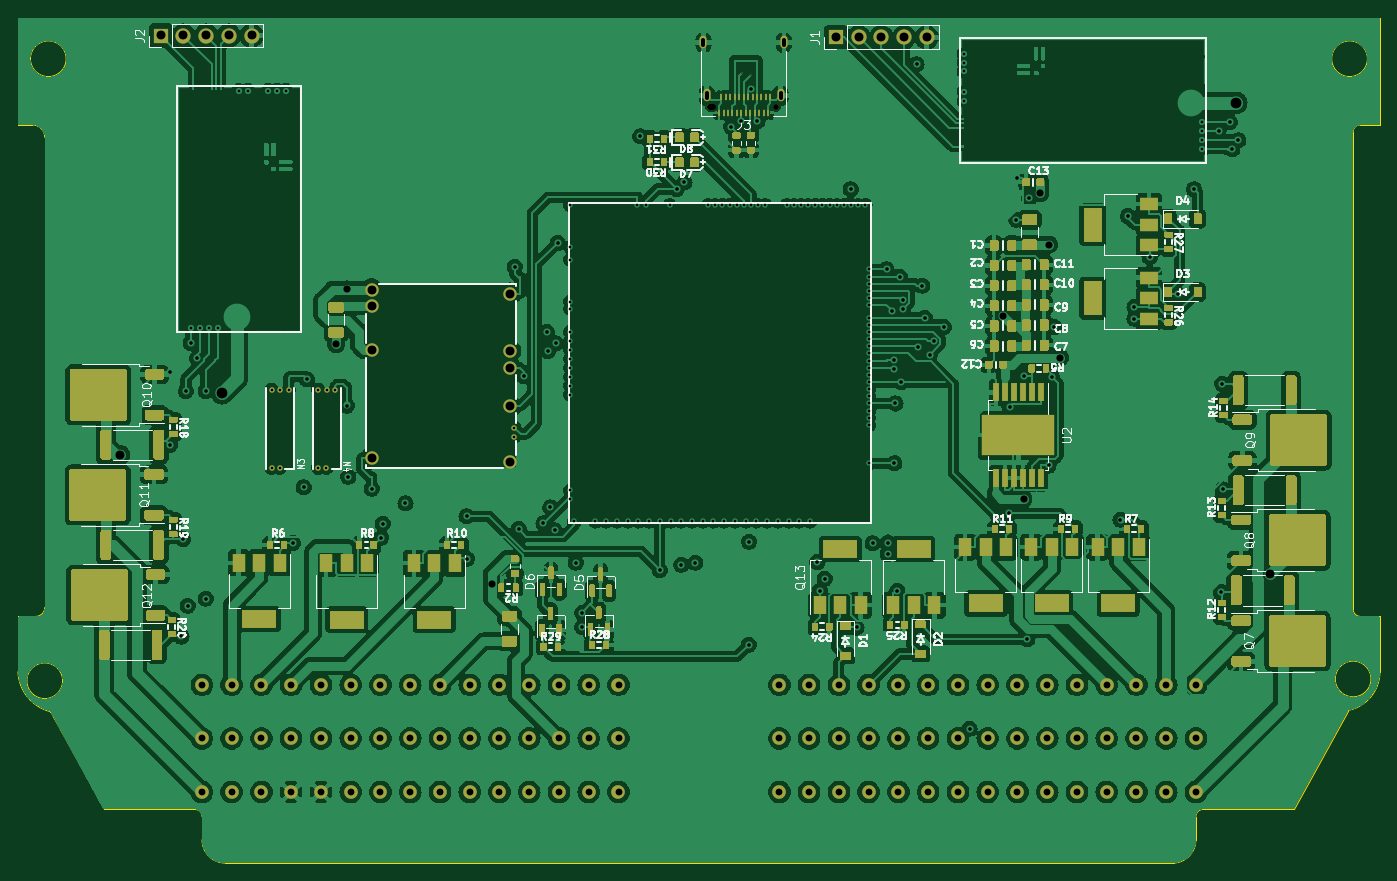
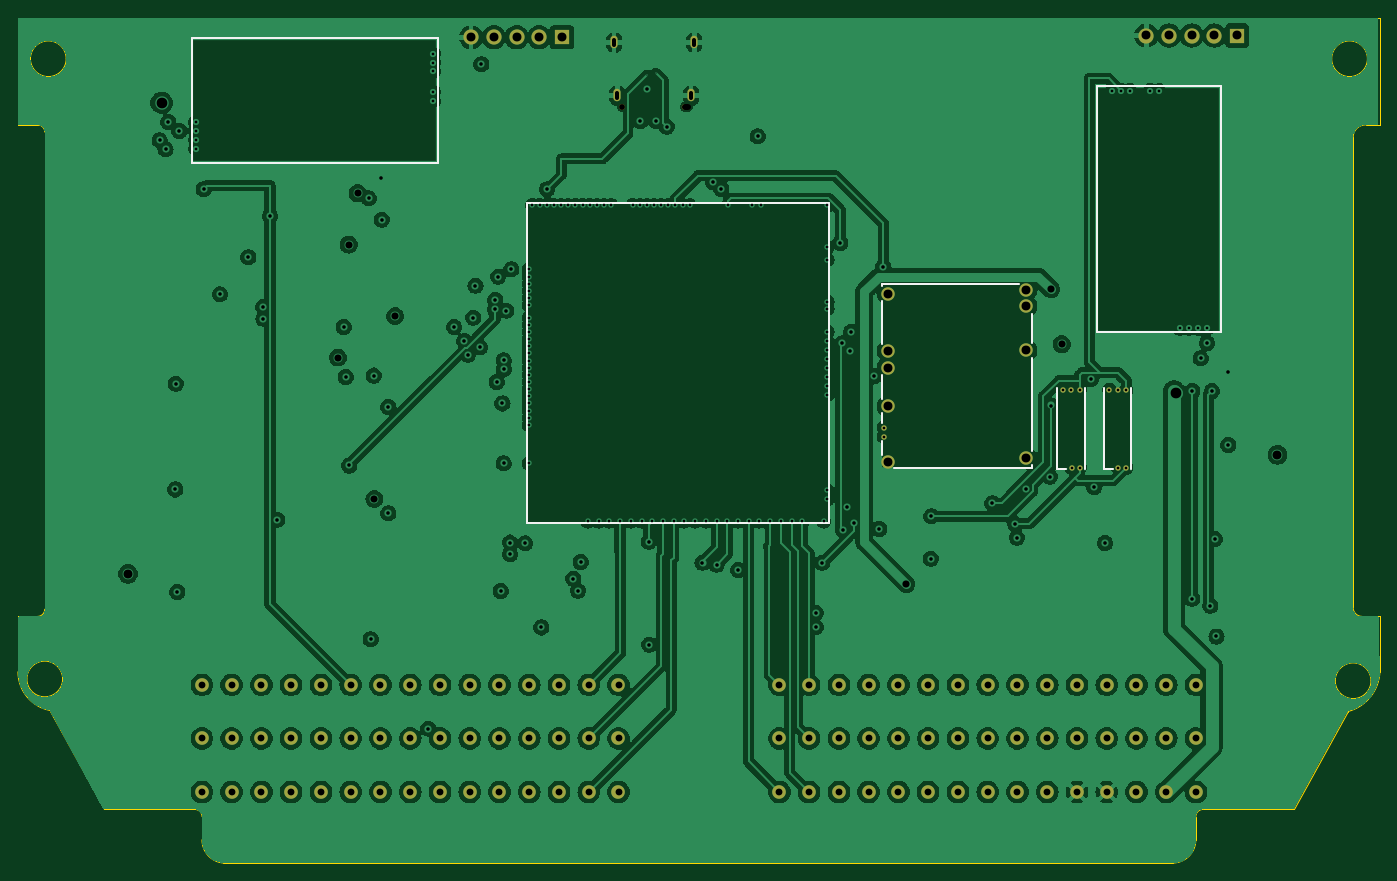
Circuit board: 10 layer files. Board 152.4 x 94.6 mm.
- bottom_copper: lewycustom-B_Cu.gbl (398251 bytes)
- bottom_mask: lewycustom-B_Mask.gbs (3916 bytes)
- paste: lewycustom-B_Paste.gbp (533 bytes)
- bottom_silk: lewycustom-B_Silkscreen.gbo (1968 bytes)
- outline: lewycustom-Edge_Cuts.gm1 (2704 bytes)
- top_copper: lewycustom-F_Cu.gtl (656975 bytes)
- top_mask: lewycustom-F_Mask.gts (52090 bytes)
- paste: lewycustom-F_Paste.gtp (54727 bytes)
- top_silk: lewycustom-F_Silkscreen.gto (94337 bytes)
- drill: lewycustom.drl (5309 bytes)

=== bottom_copper: lewycustom-B_Cu.gbl (398251 bytes, source omitted) ===
=== bottom_mask: lewycustom-B_Mask.gbs ===
G04 #@! TF.GenerationSoftware,KiCad,Pcbnew,7.0.10-7.0.10~ubuntu22.04.1*
G04 #@! TF.CreationDate,2024-01-28T11:22:59+00:00*
G04 #@! TF.ProjectId,lewycustom,6c657779-6375-4737-946f-6d2e6b696361,rev?*
G04 #@! TF.SameCoordinates,Original*
G04 #@! TF.FileFunction,Soldermask,Bot*
G04 #@! TF.FilePolarity,Negative*
%FSLAX46Y46*%
G04 Gerber Fmt 4.6, Leading zero omitted, Abs format (unit mm)*
G04 Created by KiCad (PCBNEW 7.0.10-7.0.10~ubuntu22.04.1) date 2024-01-28 11:22:59*
%MOMM*%
%LPD*%
G01*
G04 APERTURE LIST*
%ADD10C,0.600000*%
%ADD11C,0.650000*%
%ADD12O,0.950000X0.650000*%
%ADD13O,0.800000X1.400000*%
%ADD14R,1.700000X1.700000*%
%ADD15O,1.700000X1.700000*%
%ADD16C,1.524000*%
%ADD17C,1.500000*%
G04 APERTURE END LIST*
D10*
G04 #@! TO.C,M4*
X33600000Y52950000D03*
X34550000Y52950000D03*
X35499998Y52950000D03*
X34500000Y44250000D03*
X33600000Y44250000D03*
G04 #@! TD*
D11*
G04 #@! TO.C,J3*
X84800000Y84640000D03*
D12*
X77600000Y84640000D03*
D13*
X85690000Y91840000D03*
X85330000Y85890000D03*
X77070000Y85890000D03*
X76710000Y91840000D03*
G04 #@! TD*
D14*
G04 #@! TO.C,J2*
X15980000Y92600000D03*
D15*
X18520000Y92600000D03*
X21060000Y92600000D03*
X23600000Y92600000D03*
X26140000Y92600000D03*
G04 #@! TD*
D16*
G04 #@! TO.C,U1*
X20580000Y7944000D03*
X23910000Y7944000D03*
X27240000Y7944000D03*
X30570000Y7944000D03*
X33900000Y7944000D03*
X37230000Y7944000D03*
X40560000Y7944000D03*
X43890000Y7944000D03*
X47220000Y7944000D03*
X50560000Y7944000D03*
X53880000Y7944000D03*
X57210000Y7944000D03*
X60540000Y7944000D03*
X63870000Y7944000D03*
X67200000Y7944000D03*
X20580000Y13944000D03*
X23910000Y13944000D03*
X27240000Y13944000D03*
X30570000Y13944000D03*
X33900000Y13944000D03*
X37230000Y13944000D03*
X40560000Y13944000D03*
X43890000Y13944000D03*
X47220000Y13944000D03*
X50550000Y13944000D03*
X53880000Y13944000D03*
X57210000Y13944000D03*
X60540000Y13944000D03*
X63870000Y13944000D03*
X67200000Y13944000D03*
X20580000Y19944000D03*
X23910000Y19944000D03*
X27240000Y19944000D03*
X30570000Y19944000D03*
X33900000Y19944000D03*
X37230000Y19944000D03*
X40560000Y19944000D03*
X43890000Y19944000D03*
X47220000Y19944000D03*
X50550000Y19944000D03*
X53880000Y19944000D03*
X57210000Y19944000D03*
X60540000Y19944000D03*
X63870000Y19944000D03*
X67200000Y19944000D03*
X85200000Y7944000D03*
X88530000Y7944000D03*
X91860000Y7944000D03*
X95190000Y7944000D03*
X98520000Y7944000D03*
X101850000Y7944000D03*
X105180000Y7944000D03*
X108510000Y7944000D03*
X111840000Y7944000D03*
X115170000Y7944000D03*
X118500000Y7944000D03*
X121830000Y7944000D03*
X125160000Y7944000D03*
X128490000Y7944000D03*
X131820000Y7944000D03*
X85200000Y13944000D03*
X88530000Y13944000D03*
X91860000Y13944000D03*
X95190000Y13944000D03*
X98520000Y13944000D03*
X101850000Y13944000D03*
X105180000Y13944000D03*
X108510000Y13944000D03*
X111840000Y13944000D03*
X115170000Y13944000D03*
X118500000Y13944000D03*
X121830000Y13944000D03*
X125160000Y13944000D03*
X128490000Y13944000D03*
X131820000Y13944000D03*
X85200000Y19944000D03*
X88530000Y19944000D03*
X91860000Y19944000D03*
X95190000Y19944000D03*
X98520000Y19944000D03*
X101850000Y19944000D03*
X105180000Y19944000D03*
X108510000Y19944000D03*
X111840000Y19944000D03*
X115170000Y19944000D03*
X118500000Y19944000D03*
X121830000Y19944000D03*
X125160000Y19944000D03*
X128490000Y19944000D03*
X131820000Y19944000D03*
G04 #@! TD*
D14*
G04 #@! TO.C,J1*
X91520000Y92400000D03*
D15*
X94060000Y92400000D03*
X96600000Y92400000D03*
X99140000Y92400000D03*
X101680000Y92400000D03*
G04 #@! TD*
D17*
G04 #@! TO.C,M5*
X55074996Y63725000D03*
X55074996Y57325003D03*
X55074996Y55425000D03*
X55074996Y51125000D03*
D10*
X55524995Y48725003D03*
X55524995Y47725002D03*
D17*
X55074996Y44875000D03*
X39574999Y64175002D03*
X39574999Y62325003D03*
X39574999Y57375000D03*
X39574999Y45325002D03*
G04 #@! TD*
D10*
G04 #@! TO.C,M3*
X28400000Y52950000D03*
X29350000Y52950000D03*
X30299998Y52950000D03*
X29300000Y44250000D03*
X28400000Y44250000D03*
G04 #@! TD*
M02*

=== paste: lewycustom-B_Paste.gbp ===
G04 #@! TF.GenerationSoftware,KiCad,Pcbnew,7.0.10-7.0.10~ubuntu22.04.1*
G04 #@! TF.CreationDate,2024-01-28T11:22:59+00:00*
G04 #@! TF.ProjectId,lewycustom,6c657779-6375-4737-946f-6d2e6b696361,rev?*
G04 #@! TF.SameCoordinates,Original*
G04 #@! TF.FileFunction,Paste,Bot*
G04 #@! TF.FilePolarity,Positive*
%FSLAX46Y46*%
G04 Gerber Fmt 4.6, Leading zero omitted, Abs format (unit mm)*
G04 Created by KiCad (PCBNEW 7.0.10-7.0.10~ubuntu22.04.1) date 2024-01-28 11:22:59*
%MOMM*%
%LPD*%
G01*
G04 APERTURE LIST*
G04 APERTURE END LIST*
M02*

=== bottom_silk: lewycustom-B_Silkscreen.gbo ===
G04 #@! TF.GenerationSoftware,KiCad,Pcbnew,7.0.10-7.0.10~ubuntu22.04.1*
G04 #@! TF.CreationDate,2024-01-28T11:22:59+00:00*
G04 #@! TF.ProjectId,lewycustom,6c657779-6375-4737-946f-6d2e6b696361,rev?*
G04 #@! TF.SameCoordinates,Original*
G04 #@! TF.FileFunction,Legend,Bot*
G04 #@! TF.FilePolarity,Positive*
%FSLAX46Y46*%
G04 Gerber Fmt 4.6, Leading zero omitted, Abs format (unit mm)*
G04 Created by KiCad (PCBNEW 7.0.10-7.0.10~ubuntu22.04.1) date 2024-01-28 11:22:59*
%MOMM*%
%LPD*%
G01*
G04 APERTURE LIST*
%ADD10C,0.200000*%
G04 APERTURE END LIST*
D10*
G04 #@! TO.C,M4*
X32999997Y44050000D02*
X32999997Y53150000D01*
X36100000Y44050000D02*
X35099998Y44050000D01*
X36100000Y44050000D02*
X36100000Y53150000D01*
G04 #@! TO.C,M6*
X61625000Y73824990D02*
X95425010Y73824990D01*
X61625000Y38025000D02*
X61625000Y73824990D01*
X61625000Y38025000D02*
X95425010Y38025000D01*
X95425010Y38025000D02*
X95425010Y73824990D01*
G04 #@! TO.C,M2*
X31700000Y59400000D02*
X17800000Y59400000D01*
X17800000Y59400000D02*
X17800000Y86900000D01*
X17800000Y86900000D02*
X31700000Y86900000D01*
X31700000Y86900000D02*
X31700000Y59400000D01*
G04 #@! TO.C,M1*
X132950000Y92275000D02*
X105450000Y92275000D01*
X105450000Y92275000D02*
X105450000Y78375000D01*
X105450000Y78375000D02*
X132950000Y78375000D01*
X132950000Y78375000D02*
X132950000Y92275000D01*
G04 #@! TO.C,M5*
X38925000Y58225000D02*
X38925000Y61425003D01*
X38925000Y46125000D02*
X38925000Y56525002D01*
X38925000Y44225000D02*
X38925000Y44525000D01*
X38925000Y44225000D02*
X54325000Y44225000D01*
X40425000Y64824998D02*
X55724999Y64825000D01*
X55724997Y58125002D02*
X55724997Y62925002D01*
X55724997Y51925000D02*
X55724997Y54625000D01*
X55724997Y49225002D02*
X55724997Y50325005D01*
X55724997Y45675000D02*
X55725002Y47225000D01*
X55724999Y64525002D02*
X55724999Y64825000D01*
G04 #@! TO.C,M3*
X27799997Y44050000D02*
X27799997Y53150000D01*
X30900000Y44050000D02*
X29899998Y44050000D01*
X30900000Y44050000D02*
X30900000Y53150000D01*
G04 #@! TD*
M02*

=== outline: lewycustom-Edge_Cuts.gm1 ===
G04 #@! TF.GenerationSoftware,KiCad,Pcbnew,7.0.10-7.0.10~ubuntu22.04.1*
G04 #@! TF.CreationDate,2024-01-28T11:22:59+00:00*
G04 #@! TF.ProjectId,lewycustom,6c657779-6375-4737-946f-6d2e6b696361,rev?*
G04 #@! TF.SameCoordinates,Original*
G04 #@! TF.FileFunction,Profile,NP*
%FSLAX46Y46*%
G04 Gerber Fmt 4.6, Leading zero omitted, Abs format (unit mm)*
G04 Created by KiCad (PCBNEW 7.0.10-7.0.10~ubuntu22.04.1) date 2024-01-28 11:22:59*
%MOMM*%
%LPD*%
G01*
G04 APERTURE LIST*
G04 #@! TA.AperFunction,Profile*
%ADD10C,0.100000*%
G04 #@! TD*
G04 APERTURE END LIST*
D10*
X148787096Y17070972D02*
X148800000Y17000000D01*
X3000000Y81200000D02*
X3000000Y28600000D01*
X1600000Y82600000D02*
X0Y82600000D01*
X150200000Y27600000D02*
X152400000Y27600000D01*
X132600000Y6000000D02*
G75*
G03*
X131800000Y5200000I0J-800000D01*
G01*
X20600000Y5200000D02*
X20600000Y2600000D01*
X151000000Y90000000D02*
G75*
G03*
X147000000Y90000000I-2000000J0D01*
G01*
X147000000Y90000000D02*
G75*
G03*
X151000000Y90000000I2000000J0D01*
G01*
X149400000Y28400000D02*
G75*
G03*
X150200000Y27600000I800000J0D01*
G01*
X151400000Y20600000D02*
G75*
G03*
X147400000Y20600000I-2000000J0D01*
G01*
X147400000Y20600000D02*
G75*
G03*
X151400000Y20600000I2000000J0D01*
G01*
X20600000Y2600000D02*
G75*
G03*
X23200000Y0I2600000J0D01*
G01*
X5400000Y90000000D02*
G75*
G03*
X1400000Y90000000I-2000000J0D01*
G01*
X1400000Y90000000D02*
G75*
G03*
X5400000Y90000000I2000000J0D01*
G01*
X152400000Y94600000D02*
X0Y94600000D01*
X148787096Y17070972D02*
G75*
G03*
X152400000Y21400000I-787096J4329028D01*
G01*
X0Y27600000D02*
X2000000Y27600000D01*
X3587324Y16951408D02*
X3600000Y17000000D01*
X3000000Y81200000D02*
G75*
G03*
X1600000Y82600000I-1400000J0D01*
G01*
X2Y21400000D02*
G75*
G03*
X3587324Y16951409I4799998J200000D01*
G01*
X3600000Y17000000D02*
X9600000Y6000000D01*
X150200000Y82600000D02*
G75*
G03*
X149400000Y81800000I0J-800000D01*
G01*
X9600000Y6000000D02*
X19800000Y6000000D01*
X20600000Y5200000D02*
G75*
G03*
X19800000Y6000000I-800000J0D01*
G01*
X0Y82600000D02*
X0Y94600000D01*
X132600000Y6000000D02*
X142800000Y6000000D01*
X131807680Y2600000D02*
X131800000Y5200000D01*
X152400000Y82600000D02*
X152400000Y94600000D01*
X152400000Y27600000D02*
X152400000Y21400000D01*
X149400000Y81800000D02*
X149400000Y28400000D01*
X150200000Y82600000D02*
X152400000Y82600000D01*
X0Y27600000D02*
X0Y21400000D01*
X2000000Y27600000D02*
G75*
G03*
X3000000Y28600000I0J1000000D01*
G01*
X129400000Y1D02*
X23200000Y0D01*
X5000000Y20400000D02*
G75*
G03*
X1000000Y20400000I-2000000J0D01*
G01*
X1000000Y20400000D02*
G75*
G03*
X5000000Y20400000I2000000J0D01*
G01*
X129400000Y1D02*
G75*
G03*
X131807680Y2600000I-200000J2599999D01*
G01*
X142800000Y6000000D02*
X148800000Y17000000D01*
M02*

=== top_copper: lewycustom-F_Cu.gtl (656975 bytes, source omitted) ===
=== top_mask: lewycustom-F_Mask.gts (52090 bytes, source omitted) ===
=== paste: lewycustom-F_Paste.gtp (54727 bytes, source omitted) ===
=== top_silk: lewycustom-F_Silkscreen.gto (94337 bytes, source omitted) ===
=== drill: lewycustom.drl ===
M48
; DRILL file {KiCad 7.0.10-7.0.10~ubuntu22.04.1} date Sun Jan 28 11:22:59 2024
; FORMAT={2:4/ absolute / inch / suppress leading zeros}
; #@! TF.CreationDate,2024-01-28T11:22:59+00:00
; #@! TF.GenerationSoftware,Kicad,Pcbnew,7.0.10-7.0.10~ubuntu22.04.1
; #@! TF.FileFunction,MixedPlating,1,4
FMAT,2
INCH,TZ
; #@! TA.AperFunction,Plated,PTH,ViaDrill
T1C0.0059
; #@! TA.AperFunction,Plated,PTH,ComponentDrill
T2C0.0118
; #@! TA.AperFunction,Plated,PTH,ViaDrill
T3C0.0157
; #@! TA.AperFunction,Plated,PTH,ComponentDrill
T4C0.0197
; #@! TA.AperFunction,Plated,PTH,ComponentDrill
T5C0.0300
; #@! TA.AperFunction,Plated,PTH,ViaDrill
T6C0.0315
; #@! TA.AperFunction,Plated,PTH,ViaDrill
T7C0.0394
; #@! TA.AperFunction,Plated,PTH,ComponentDrill
T8C0.0394
; #@! TA.AperFunction,Plated,PTH,ViaDrill
T9C0.0472
; #@! TA.AperFunction,NonPlated,NPTH,ComponentDrill
T10C0.0256
%
G90
G05
T1
X31890Y34803
X32283Y34724
T2
X7618Y23563
X8012Y23563
X8406Y23563
X8799Y23563
X9726Y34032
X10126Y34032
X11024Y34032
X11181Y20846
X11181Y17421
X11417Y34032
X11535Y17421
X11555Y20846
X11811Y34032
X11929Y20846
X13228Y20846
X13228Y17421
X13583Y17421
X13602Y20846
X13976Y20846
X21860Y19183
X21860Y18789
X24341Y28986
X24341Y27136
X24341Y26585
X24341Y24734
X24341Y24419
X24341Y23396
X24341Y23002
X24341Y22608
X24341Y22215
X24341Y21821
X24341Y21427
X24341Y21033
X24341Y20640
X24341Y16427
X24341Y16033
X24498Y15049
X25443Y15049
X25915Y15049
X26388Y15049
X26860Y15049
X27254Y28986
X27333Y15049
X27648Y28986
X27805Y15049
X28278Y15049
X28711Y28986
X28750Y15049
X29222Y15049
X29695Y15049
X30167Y15049
X30404Y28986
X30640Y15049
X30719Y28986
X31033Y28986
X31112Y15049
X31348Y28986
X31585Y15049
X31663Y28986
X31978Y28986
X32057Y15049
X32293Y28986
X32530Y15049
X32608Y28986
X32923Y28986
X33002Y15049
X33474Y15049
X33868Y28986
X33947Y15049
X34183Y28986
X34419Y15049
X34498Y28986
X34813Y28986
X34892Y15049
X35128Y28986
X35443Y28986
X35758Y28986
X36073Y28986
X36388Y28986
X36703Y28986
X37018Y28986
X37333Y28986
X37490Y23711
X37490Y17608
X37490Y26152
X37490Y25837
X37490Y25522
X37490Y25207
X37490Y24892
X37490Y24577
X37490Y24026
X37490Y23396
X37490Y23081
X37490Y22766
X37490Y22451
X37490Y22136
X37490Y21821
X37490Y21506
X37490Y21191
X37490Y20876
X37490Y20561
X37490Y20246
X37490Y19931
X37490Y19616
X37490Y19301
X41696Y35659
X41696Y35266
X41696Y34872
X41696Y33974
X41696Y33574
X52165Y32648
X52165Y32254
X52165Y31860
X52165Y31467
T3
X6687Y18416
X6697Y21639
X7203Y9981
X7274Y14283
X7402Y20787
X7480Y11339
X7618Y22913
X7893Y22233
X8268Y20787
X8268Y11654
X12113Y14095
X12594Y16555
X12732Y21314
X14488Y20157
X14546Y17018
X15591Y16491
X15993Y14339
X16076Y14951
X17072Y15843
X19764Y15276
X19785Y13410
X21881Y26271
X22057Y14715
X22283Y21449
X23150Y14961
X23300Y23396
X23350Y22563
X23457Y15664
X23641Y14656
X23692Y22897
X23780Y27323
X24567Y13228
X24855Y11024
X24855Y10396
X27411Y32017
X28268Y12913
X29022Y29698
X29222Y13140
X29362Y29984
X29843Y13232
X31417Y32441
X31871Y32688
X32194Y9625
X32205Y14160
X32273Y34104
X32577Y32680
X35211Y13263
X35326Y11995
X35536Y12534
X36693Y29685
X36942Y10379
X37660Y14084
X38266Y26152
X38322Y14121
X38322Y13620
X38484Y24340
X38605Y22144
X38605Y21750
X38605Y17608
X38657Y20246
X38733Y11991
X38848Y25837
X38903Y21191
X38976Y24804
X38983Y24400
X39585Y35192
X39641Y22721
X39843Y25433
X39941Y24026
X40172Y22399
X40334Y22992
X40787Y23622
X41920Y5919
X43680Y15402
X43683Y20094
X43974Y28346
X44007Y30172
X44326Y21477
X44458Y9860
X44549Y29282
X45401Y17514
X45556Y21415
X45645Y23622
X48571Y15128
X48898Y28504
X49184Y23976
X49186Y24488
X49856Y26689
X51099Y25051
X51811Y29685
X52889Y32254
X52981Y11937
X53046Y21116
X53073Y16458
X53381Y32648
X53497Y31442
X53755Y31836
T5
X8102Y7852
X8102Y5490
X8102Y3128
X9413Y7852
X9413Y5490
X9413Y3128
X10724Y7852
X10724Y5490
X10724Y3128
X12035Y7852
X12035Y5490
X12035Y3128
X13346Y7852
X13346Y5490
X13346Y3128
X14657Y7852
X14657Y5490
X14657Y3128
X15969Y7852
X15969Y5490
X15969Y3128
X17280Y7852
X17280Y5490
X17280Y3128
X18591Y7852
X18591Y5490
X18591Y3128
X19902Y7852
X19902Y5490
X19906Y3128
X21213Y7852
X21213Y5490
X21213Y3128
X22524Y7852
X22524Y5490
X22524Y3128
X23835Y7852
X23835Y5490
X23835Y3128
X25146Y7852
X25146Y5490
X25146Y3128
X26457Y7852
X26457Y5490
X26457Y3128
X33543Y7852
X33543Y5490
X33543Y3128
X34854Y7852
X34854Y5490
X34854Y3128
X36165Y7852
X36165Y5490
X36165Y3128
X37476Y7852
X37476Y5490
X37476Y3128
X38787Y7852
X38787Y5490
X38787Y3128
X40098Y7852
X40098Y5490
X40098Y3128
X41409Y7852
X41409Y5490
X41409Y3128
X42720Y7852
X42720Y5490
X42720Y3128
X44031Y7852
X44031Y5490
X44031Y3128
X45343Y7852
X45343Y5490
X45343Y3128
X46654Y7852
X46654Y5490
X46654Y3128
X47965Y7852
X47965Y5490
X47965Y3128
X49276Y7852
X49276Y5490
X49276Y3128
X50587Y7852
X50587Y5490
X50587Y3128
X51898Y7852
X51898Y5490
X51898Y3128
T6
X14016Y22853
X14488Y25276
X20866Y12283
X43385Y24096
X44300Y16038
X45035Y29506
X45428Y27244
X45905Y22271
T7
X4515Y17989
X55152Y12740
T8
X6291Y36457
X7291Y36457
X8291Y36457
X9291Y36457
X10291Y36457
X15581Y25266
X15581Y24537
X15581Y22589
X15581Y17844
X21683Y25089
X21683Y22569
X21683Y21821
X21683Y20128
X21683Y17667
X36031Y36378
X37031Y36378
X38031Y36378
X39031Y36378
X40031Y36378
T9
X8986Y20694
X53674Y33494
T10
X33386Y33323
T4
X30201Y36039G85X30201Y36276
G05
X30343Y33697G85X30343Y33933
G05
X33594Y33697G85X33594Y33933
G05
X33736Y36039G85X33736Y36276
G05
T10
X30610Y33323G85X30492Y33323
G05
M30
